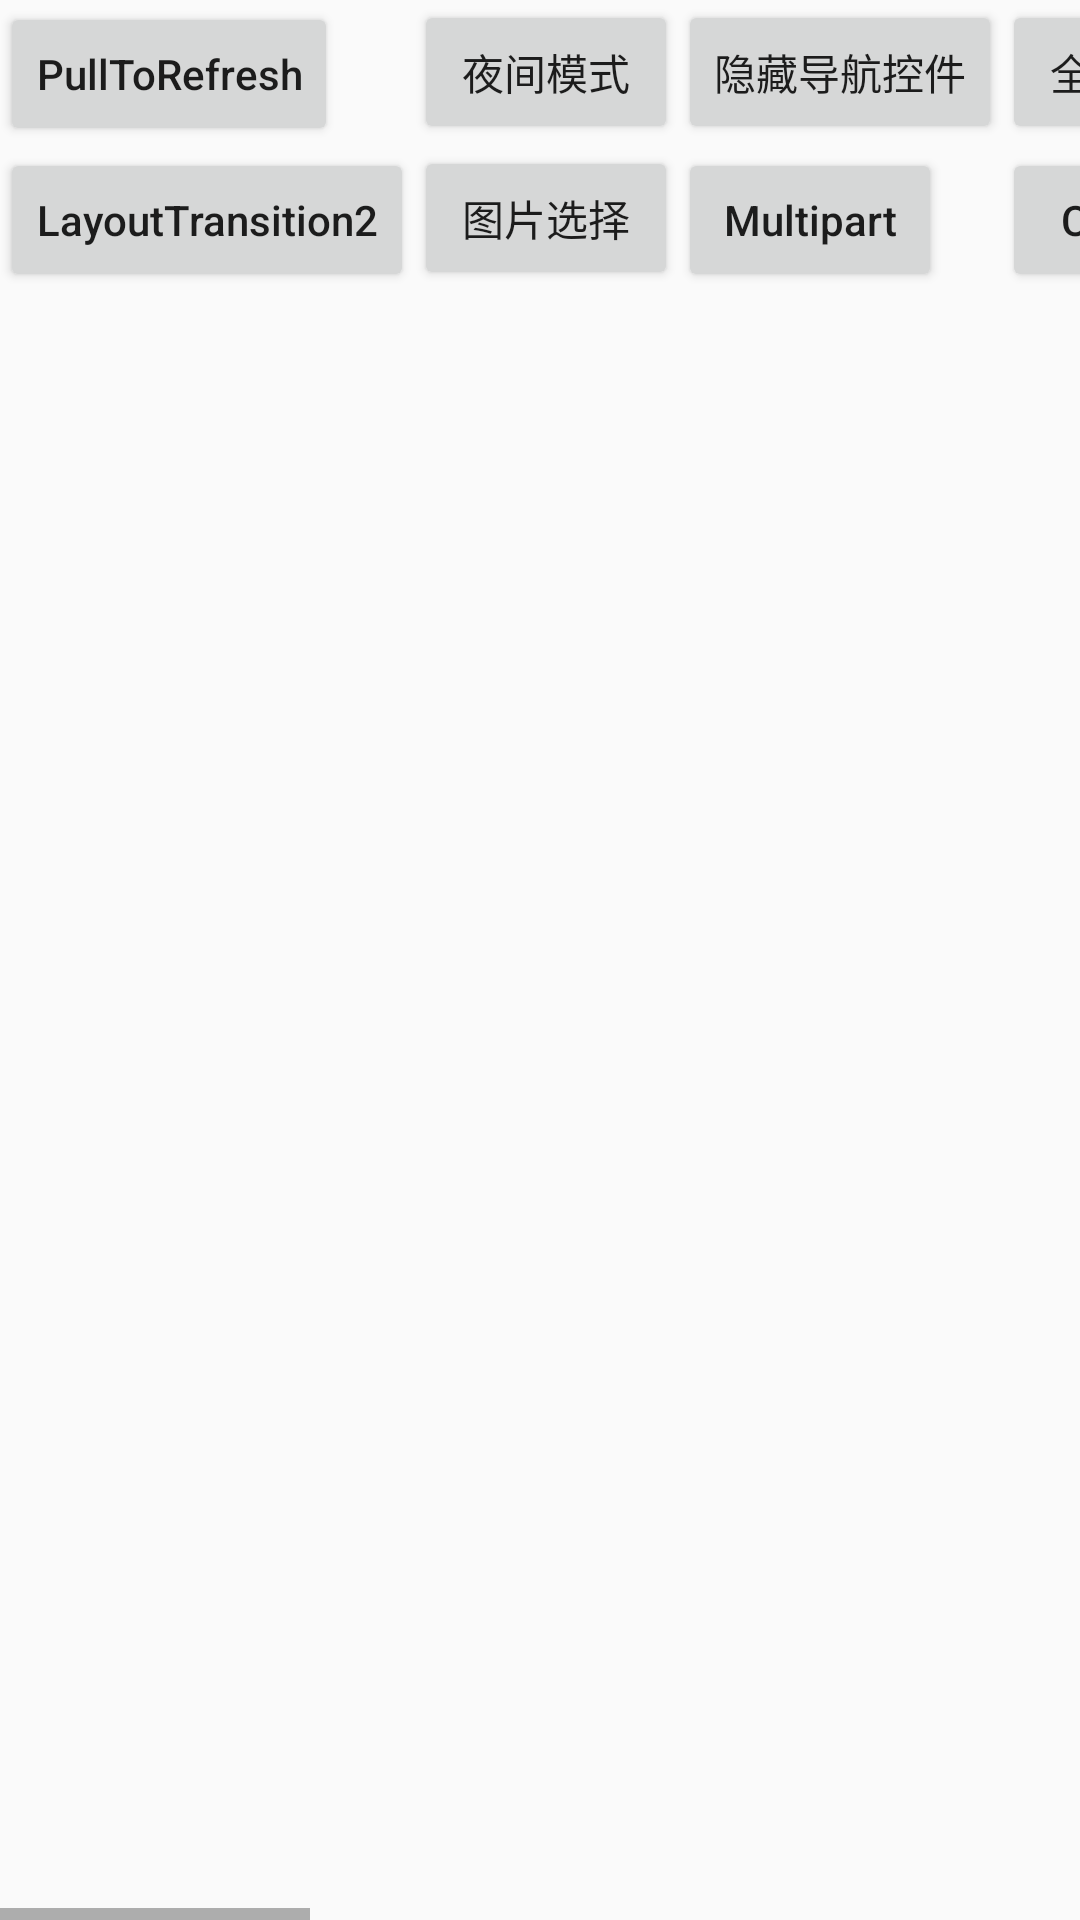

Android layout source for this screen:
<!-- AndroidManifest.xml: activity theme AppTheme.NoActionBar -->
<!-- res/layout/activity_index.xml -->
<?xml version="1.0" encoding="utf-8"?>
<HorizontalScrollView xmlns:android="http://schemas.android.com/apk/res/android"
    xmlns:app="http://schemas.android.com/apk/res-auto"
    xmlns:tools="http://schemas.android.com/tools"
    android:layout_width="match_parent"
    android:layout_height="match_parent"
    android:paddingBottom="@dimen/activity_vertical_margin"
    android:paddingLeft="@dimen/activity_horizontal_margin"
    android:paddingRight="@dimen/activity_horizontal_margin"
    android:paddingTop="@dimen/activity_vertical_margin"
    app:layout_behavior="@string/appbar_scrolling_view_behavior"
    tools:context="com.example.sgdy.IndexActivity">

    <GridLayout
        android:layout_width="match_parent"
        android:layout_height="match_parent"
        android:columnCount="10"
        android:rowCount="10">

        <Button
            android:id="@+id/btn_refresh"
            android:layout_width="wrap_content"
            android:layout_height="wrap_content"
            android:text="PullToRefresh"
            android:textAllCaps="false" />

        <Button
            android:id="@+id/btn_dark"
            android:layout_width="wrap_content"
            android:layout_height="wrap_content"
            android:text="夜间模式"
            android:textAllCaps="false" />

        <Button
            android:id="@+id/btn_hide"
            android:layout_width="wrap_content"
            android:layout_height="wrap_content"
            android:text="隐藏导航控件"
            android:textAllCaps="false" />

        <Button
            android:id="@+id/btn_full_sceen"
            android:layout_width="wrap_content"
            android:layout_height="wrap_content"
            android:text="全屏模式"
            android:textAllCaps="false" />

        <Button
            android:id="@+id/btn_object_animator"
            android:layout_width="wrap_content"
            android:layout_height="wrap_content"
            android:text="ObjectAnimator"
            android:textAllCaps="false" />

        <Button
            android:id="@+id/btn_object_animator2"
            android:layout_width="wrap_content"
            android:layout_height="wrap_content"
            android:text="ObjectAnimator2"
            android:textAllCaps="false" />

        <Button
            android:id="@+id/btn_custom_1"
            android:layout_width="wrap_content"
            android:layout_height="wrap_content"
            android:text="CustomWidgets1"
            android:textAllCaps="false" />

        <Button
            android:id="@+id/loading_anim_1"
            android:layout_width="wrap_content"
            android:layout_height="wrap_content"
            android:text="LoadingAnimator1"
            android:textAllCaps="false" />

        <Button
            android:id="@+id/btn_view_property_animation"
            android:layout_width="wrap_content"
            android:layout_height="wrap_content"
            android:text="ViewPropertyAnimation"
            android:textAllCaps="false" />

        <Button
            android:id="@+id/btn_layout_transition"
            android:layout_width="wrap_content"
            android:layout_height="wrap_content"
            android:text="LayoutTransition"
            android:textAllCaps="false" />

        <Button
            android:id="@+id/btn_layout_transition2"
            android:layout_width="wrap_content"
            android:layout_height="wrap_content"
            android:text="LayoutTransition2"
            android:textAllCaps="false" />

        <Button
            android:id="@+id/btn_photo_select"
            android:layout_width="wrap_content"
            android:layout_height="wrap_content"
            android:text="图片选择"
            android:textAllCaps="false" />

        <Button
            android:id="@+id/btn_multipart"
            android:layout_width="wrap_content"
            android:layout_height="wrap_content"
            android:text="Multipart"
            android:textAllCaps="false" />

        <Button
            android:id="@+id/btn_camera1"
            android:layout_width="wrap_content"
            android:layout_height="wrap_content"
            android:text="Camera"
            android:textAllCaps="false" />

        <Button
            android:id="@+id/btn_camera2"
            android:layout_width="wrap_content"
            android:layout_height="wrap_content"
            android:text="Camera2"
            android:textAllCaps="false" />

        <Button
            android:id="@+id/btn_permission"
            android:layout_width="wrap_content"
            android:layout_height="wrap_content"
            android:text="Permission"
            android:textAllCaps="false" />
    </GridLayout>
</HorizontalScrollView>
<!-- resources referenced by this layout -->
<resources>
  <style name="AppTheme.NoActionBar">
          <item name="windowActionBar">false</item>
          <item name="windowNoTitle">true</item>
      </style>
</resources>
